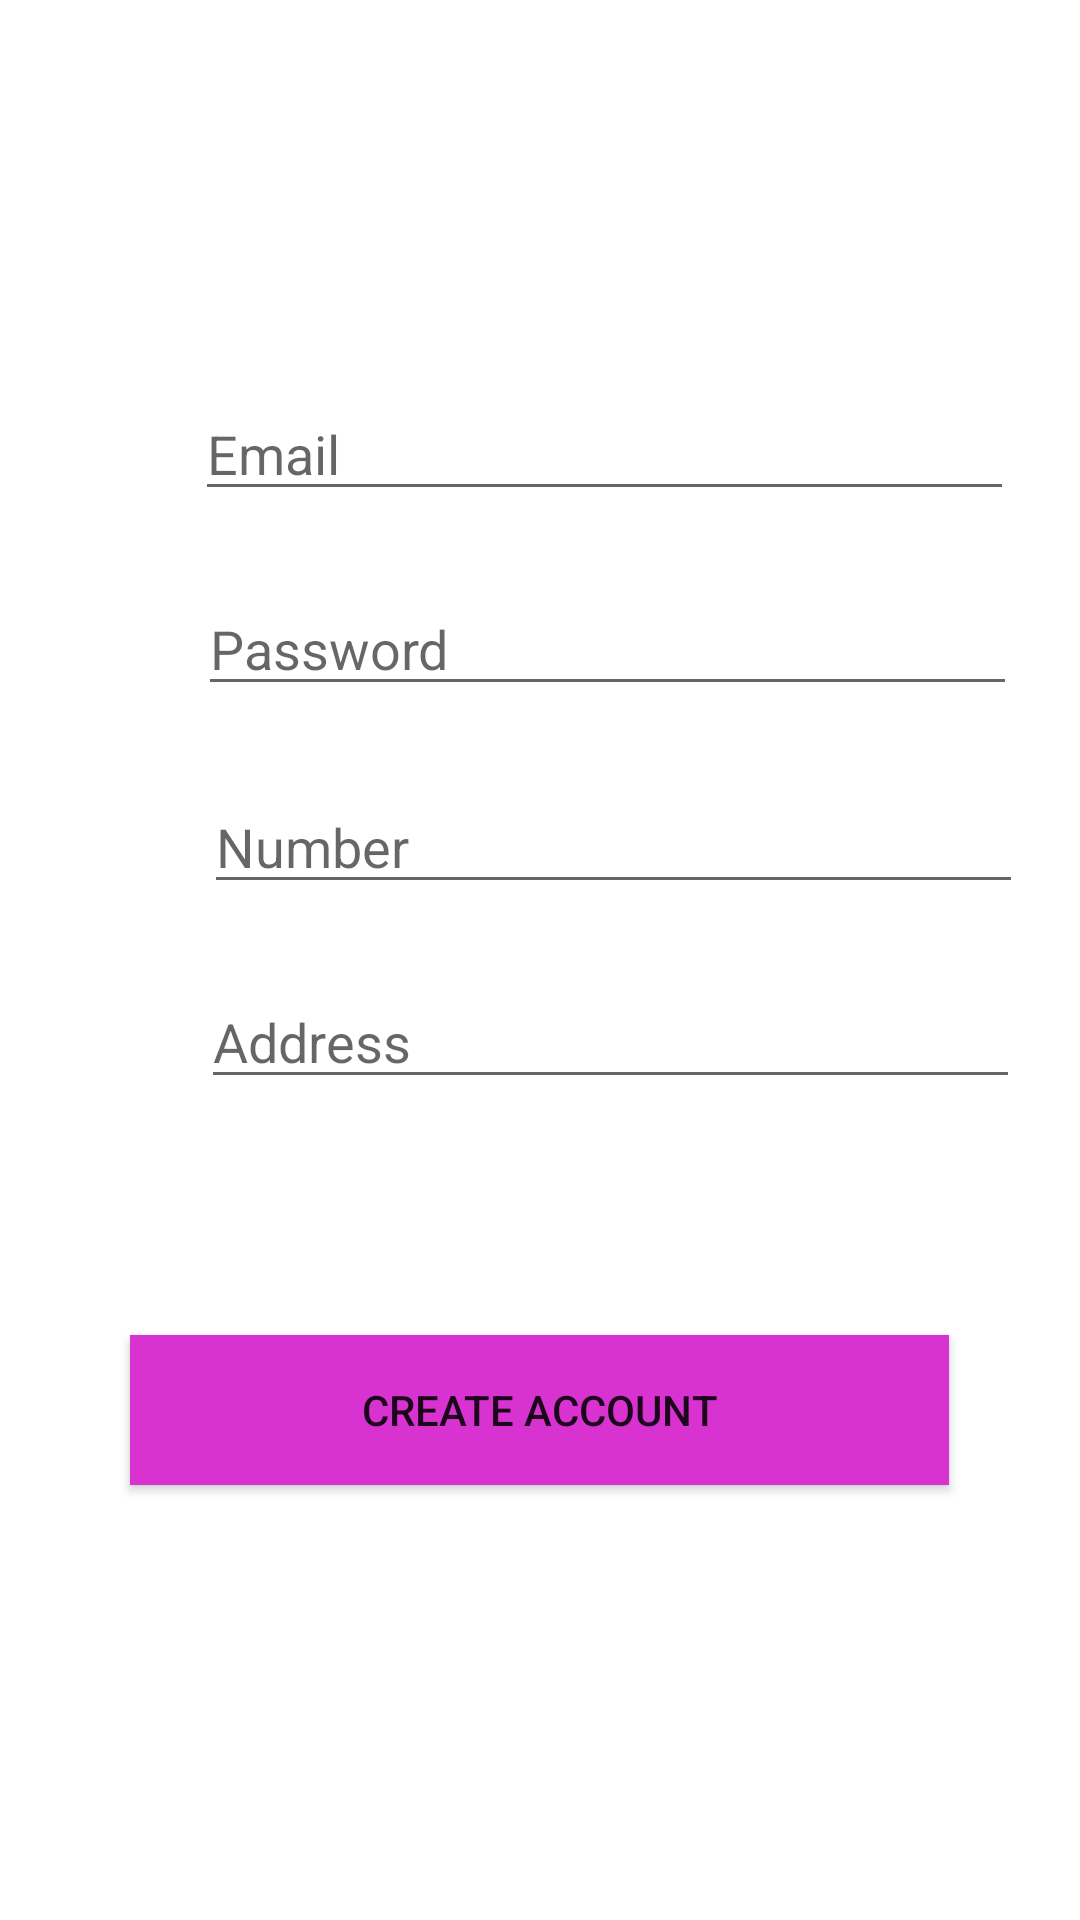

Here is an Android app screen rendered from its layout file. Give the layout XML and the strings, colors and styles it references.
<!-- AndroidManifest.xml: application theme AppTheme -->
<!-- res/layout/activity_signup.xml -->
<?xml version="1.0" encoding="utf-8"?>
<RelativeLayout

    xmlns:android="http://schemas.android.com/apk/res/android"
    xmlns:app="http://schemas.android.com/apk/res-auto"
    xmlns:tools="http://schemas.android.com/tools"
    android:layout_width="match_parent"
    android:layout_height="match_parent"
    android:background="#FFFFFF"
    tools:context=".MainActivity">


    <Button
        android:id="@+id/buttonup"
        android:layout_width="273dp"
        android:layout_height="50dp"
        android:layout_alignParentBottom="true"
        android:layout_centerHorizontal="true"
        android:layout_marginBottom="145dp"
        android:background="#D832D0"
        android:text="@string/msg7" />

    <EditText
        android:id="@+id/editTextTextEmailAddress"
        android:layout_width="273dp"
        android:layout_height="wrap_content"
        android:layout_alignParentStart="true"
        android:layout_alignParentLeft="true"
        android:layout_alignParentTop="true"
        android:layout_centerHorizontal="true"
        android:layout_marginStart="65dp"
        android:layout_marginLeft="65dp"
        android:layout_marginTop="129dp"
        android:ems="10"
        android:hint="@string/msg1"
        android:inputType="textEmailAddress" />


    <EditText
        android:id="@+id/editTextTextPassword"
        android:layout_width="273dp"
        android:layout_height="wrap_content"
        android:layout_alignParentStart="true"
        android:layout_alignParentLeft="true"
        android:layout_alignParentTop="true"
        android:layout_centerHorizontal="true"
        android:layout_marginStart="66dp"
        android:layout_marginLeft="66dp"
        android:layout_marginTop="194dp"
        android:ems="10"
        android:hint="@string/msg2"
        android:inputType="textPassword" />


    <EditText
        android:id="@+id/editTextPhone"
        android:layout_width="273dp"
        android:layout_height="wrap_content"
        android:layout_alignParentStart="true"
        android:layout_alignParentLeft="true"
        android:layout_alignParentTop="true"
        android:layout_marginStart="68dp"
        android:layout_marginLeft="68dp"
        android:layout_marginTop="260dp"
        android:ems="10"
        android:hint="@string/msg3"
        android:inputType="phone" />

    <EditText
        android:id="@+id/editTextTextPostalAddress"
        android:layout_width="273dp"
        android:layout_height="wrap_content"
        android:layout_alignParentStart="true"
        android:layout_alignParentLeft="true"
        android:layout_alignParentTop="true"
        android:layout_centerInParent="true"
        android:layout_marginStart="67dp"
        android:layout_marginLeft="67dp"
        android:layout_marginTop="325dp"
        android:ems="10"
        android:hint="@string/msg4"
        android:inputType="textPostalAddress" />




</RelativeLayout>
<!-- resources referenced by this layout -->
<resources>
  <string name="msg1"> Email</string>
  <string name="msg2">Password</string>
  <string name="msg3">Number</string>
  <string name="msg4">Address</string>
  <string name="msg7">CREATE ACCOUNT</string>
  <style name="AppTheme" parent="Theme.AppCompat.Light.DarkActionBar">
          
  
          <item name="colorPrimary">#8ABF1AD1</item>
          <item name="colorPrimaryDark">#8A050505</item>
          <item name="colorAccent">@color/colorAccent</item>
      </style>
  <color name="colorAccent">#DABF1AD1</color>
</resources>
